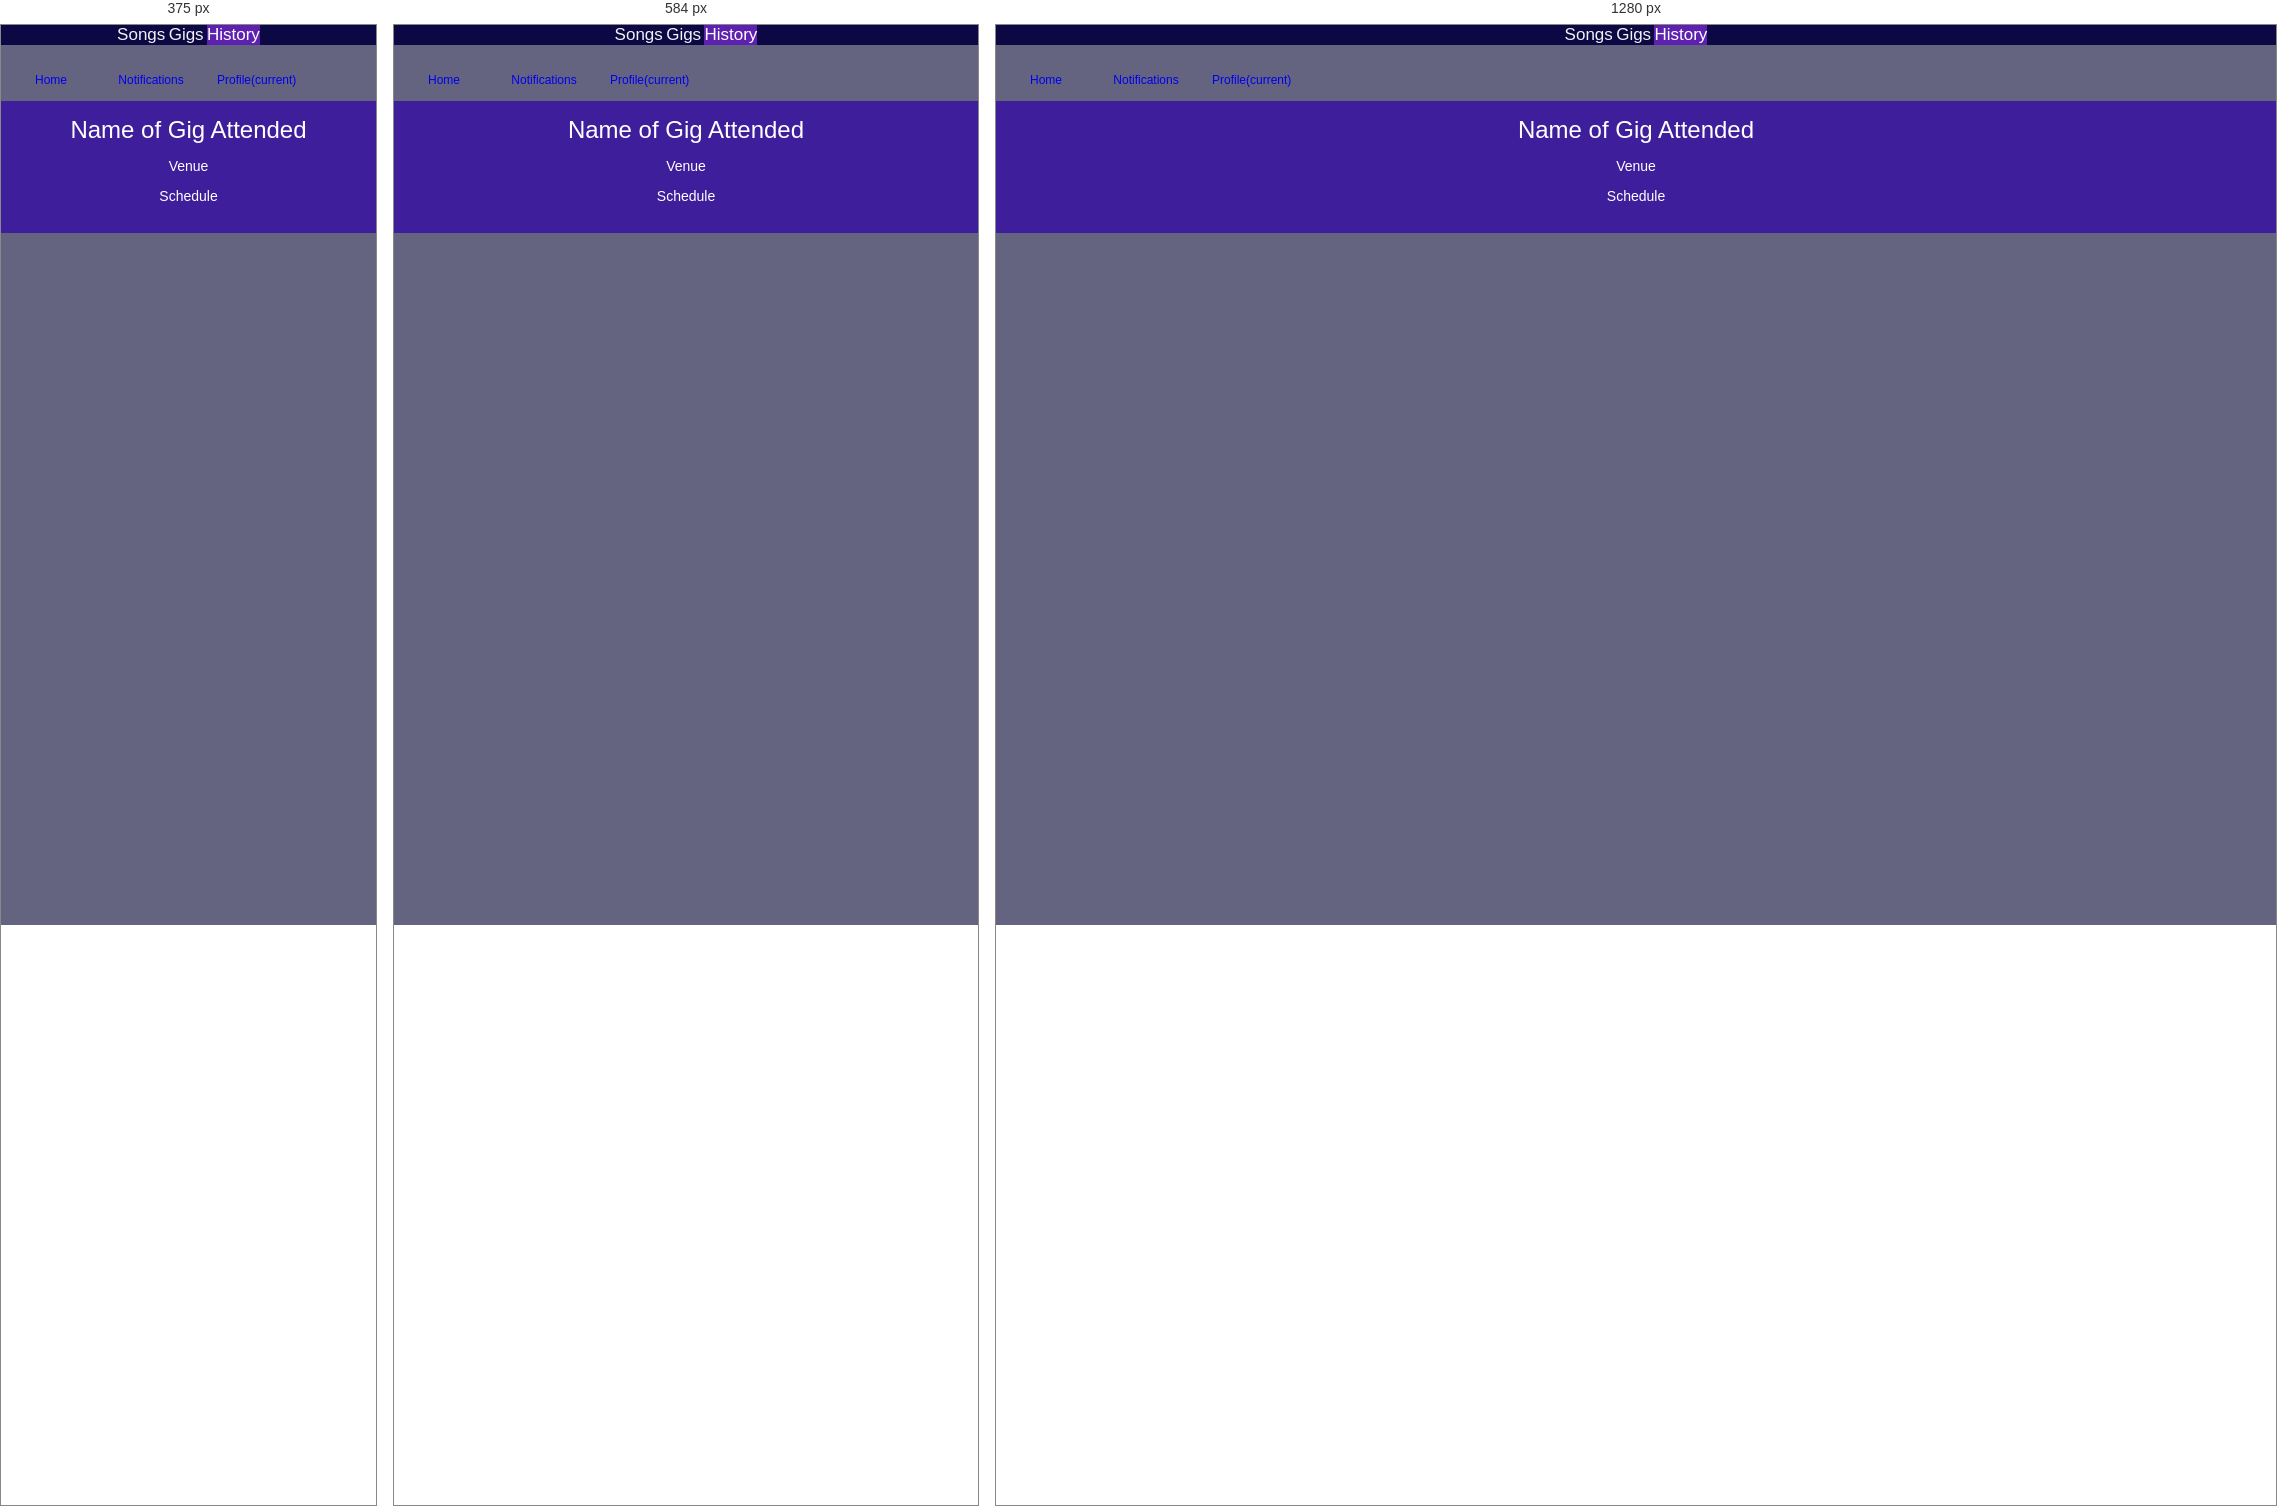
Rendered at 375 px, 584 px and 1280 px, left to right.

<!-- file: phistory.html -->
<!DOCTYPE html>
<html>

<head>
    <!--
        Customize the content security policy in the meta tag below as needed. Add 'unsafe-inline' to default-src to enable inline JavaScript.
        For details, see http://go.microsoft.com/fwlink/?LinkID=617521
    -->
    <meta http-equiv="Content-Security-Policy" content="default-src 'self' * data: gap: https://ssl.gstatic.com http://localhost:51320/Service1.svc/* 'unsafe-eval'; style-src 'self' 'unsafe-inline'; media-src *; script-src 'self' 'unsafe-inline'">
    <meta http-equiv="content-type" content="text/html; charset=UTF-8" />
    <meta name="format-detection" content="telephone=no">
    <meta name="msapplication-tap-highlight" content="no">
    <meta name="viewport" content="user-scalable=no, initial-scale=1, maximum-scale=1, minimum-scale=1, width=device-width">
    <link rel="stylesheet" type="text/css" href="css/bootstrap.min.css" />
    <link rel="stylesheet" type="text/css" href="css/bootstrap.css" />
    <script src="//code.jquery.com/jquery-1.11.1.min.js"></script>
    <link rel="stylesheet" type="text/css" href="css/index.css" />
    <link rel="stylesheet" type="text/css" href="css/homepage.css" />
    <link rel="stylesheet" type="text/css" href="css/items.css" />
    <!--Recently Added-->
    <!--<script type="text/javascript" src="cordova.js"></script>
    <script type="text/javascript" data-main="scripts/startup" src="lib/require.2.1.8.js" async></script>
    <script type="text/javascript" src="http://cdnjs.cloudflare.com/ajax/libs/jquery/1.8.3/jquery.min.js"></script>-->

    <title>Gigmates</title>
</head>
<body style="background-color: rgb(100, 100, 128);">



    <!--MAIN PAGE-->
    <!--<div data-role="page" id="MainPage">
        <div role="main" class="ui-content">
            <div id="wrapper">-->
                <!--Profile INFO-->
                <!--<div class="grid-container">
                    <div class="row">
                        <div class="col-sm-6 col-md-4">
                            <div class="thumbnail">
                                <div class="col-sm-6">-->
                                    <!--<img src="http://placehold.it/70x70" alt="" class="img-rounded img-responsive name" />-->
                                    <!--<center>

                                        <label><h6>Fname+Lname</h6></label>
                                        <br />
                                        <label><h5>@username</h5></label>
                                        <br />
                                        <label><h5>Type</h5></label>
                                    </center>
                                </div>
                                <div class="col-sm-3">
                                    <center>
                                        <label><h5>--ratings--</h5></label>
                                    </center>
                                </div>
                                <div class="caption">
                                    <label><h4>Age</h4></label>
                                    <br />
                                    <label><h4>Gender</h4></label>
                                    <br />
                                    <label><h4>Location</h4></label>
                                    <br />
                                    <label><h4>Bio</h4></label>
                                    <br />

                                    <p class="float-right"><a href="#" class="btn btn-primary" role="button">Edit Profile</a></p>

                                </div>
                            </div>
                        </div>
                    </div>
                </div>-->



                <!--TOP NAV-->
                <div class="topnav" id="myTopnav">
                    <center>
                        <a href="prof.html">Songs</a>
                        <a href="pgigs.html">Gigs</a>
                        <a href="phistory.html" class="active">History</a>


                        <a href="javascript:void(0);" class="icon" onclick="myFunction()">
                            <i class="fa fa-bars"></i>
                        </a>
                    </center>
                </div>

                <br />


                <!-- BOTTOM NAVBAR -->
                <nav class="navbar fixed-bottom navbar-dark bg-dark" id="Main">
                    <div class="navbar-nav">
                        <ul class="actions" id="main-menu">
                            <li>
                                <a class="nav-item nav-link" href="mainpage.html">Home</a>
                            </li>
                            <li>
                                <a class="nav-item nav-link" href="notif.html">Notifications</a>
                            </li>
                            <li>
                                <a class="nav-item nav-link active" href="prof.html">Profile<span class="sr-only">(current)</span></a>
                            </li>
                        </ul>
                    </div>
                </nav>

                <!--GIGS-->
                <div class="grid-container">
                    <div class="col-sm-6 col-md-4">
                        <div class="thumbnail">
                            <div class="caption">
                                <center>
                                    <label><h1>Name of Gig Attended</h1></label>
                                </center>
                                <br />
                                <label><h4>Venue</h4></label>
                                <br />
                                <label><h4>Schedule</h4></label>
                                <br />

                            </div>
                        </div>
                    </div>
                </div>
            </div>
        </div>
    </div>






    <style>

        .vertical-menu {
            width: 500px;
        }

            .vertical-menu a {
                background-color: transparent;
                color: white;
                display: block;
                padding: 12px;
                text-decoration: none;
            }

                .vertical-menu a:hover {
                    background-color: #ccc;
                }

                .vertical-menu a.active {
                    color: lightblue;
                }

        .grid-container {
            display: grid;
            grid-gap: 10px;
            background-color: #3f1e9b;
            padding: 15px;
        }

        .grid-item {
            background-color: rgba(255, 255, 255, 0.8);
            text-align: center;
            padding: 20px;
            font-size: 30px;
        }

        .item1 {
            grid-column: 1;
            grid-row: 1;
        }

        .item2 {
            grid-column: 2 / span 3;
            grid-row: 1;
        }
    </style>
    <script type="text/javascript" src="scripts/jquery-3.5.1.min.js"></script>
    <script type="text/javascript" src="scripts/popper.min.js"></script>
    <script type="text/javascript" src="scripts/bootstrap.min.js"></script>
    <script type="text/javascript" src="scripts/bootstrap.js"></script>
    <script type="text/javascript" src="scripts/homepage.js"></script>
    <script type="text/javascript" src="cordova.js"></script>
    <script type="text/javascript" src="scripts/platformOverrides.js"></script>
    <script type="text/javascript" src="scripts/index.js"></script>
</body>
</html>


/* @media block from css/index.css */
@media screen and (min-width:400px) {

  
    .app {
        background-position:left center;
        padding:75px 0px 75px 170px;
        margin:-90px 0px 0px -198px;
    }
}

/* @media block from css/items.css */
@media only screen and (min-width:768px) {
    .footstyle {
        border-top:solid;
        border-top-color: lightgray;
    }

    .nbar {
        border-bottom: solid;
        border-bottom-color: lightgray;
    }

    body {
        padding-bottom: 0;
        margin: 0;
    }

    .footer {
        position: absolute;
        bottom: 0;
        height: 15%;
        width: 100%;
        background-color: aqua;
        margin-bottom: 0%;
    }

    .mainpart {
        position: absolute;
        height: 75%;
    }


}